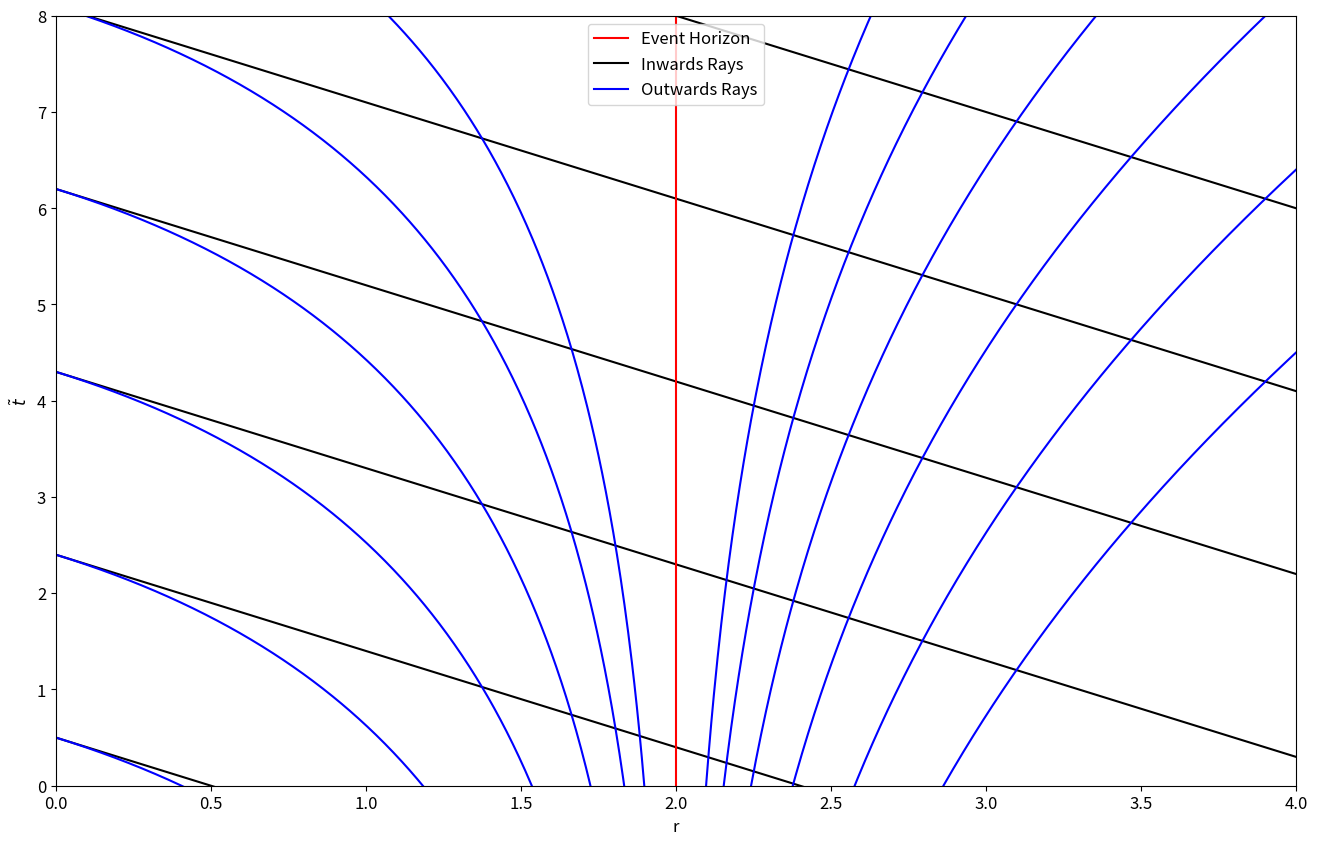
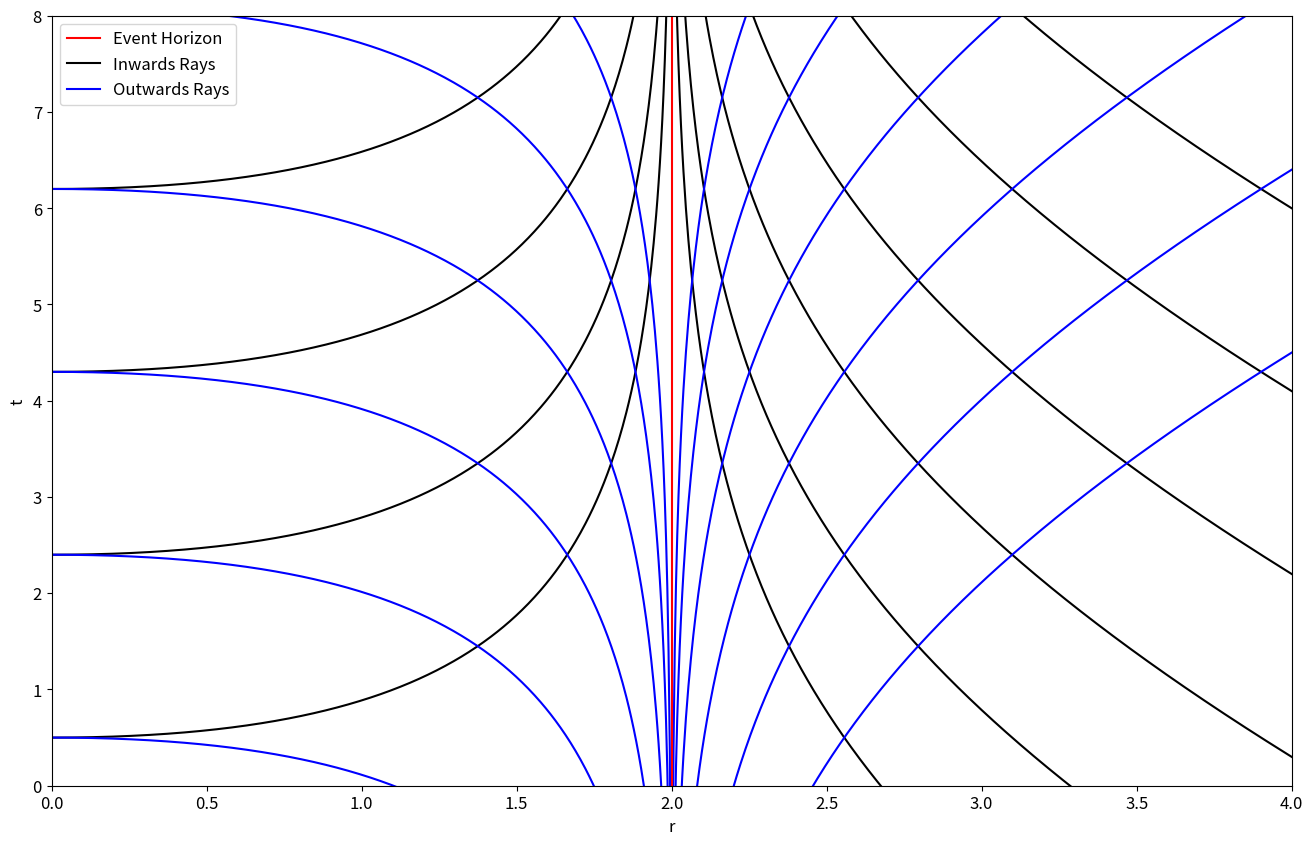

Write the Python code that produced these figures, in order.
#%%
import matplotlib.pyplot as plt
import numpy as np
#%%

N = 1000
r = np.linspace(0,4,N)

#%%
# Q3 Plot
plt.rcParams["figure.figsize"] = (16,10)
plt.rcParams.update({'font.size': 12})

plt.figure()

# constant v 
for v in np.linspace(0.5,10,6):
    v_vec = v*np.ones(N)
    tt = v_vec-r
    plt.plot(r,tt,'k')

for v in np.linspace(0.5,10,6):
    v_vec = v + 2*( r + 2*np.log(abs(r/2 - 1)))
    tt = v_vec-r
    plt.plot(r,tt,'b')

plt.plot([2 ,2],[0 ,8],'r',label = 'Event Horizon')
plt.plot([ -1 -2],[-1 -2], 'k',label = 'Inwards Rays')
plt.plot([ -1 -2],[-1 -2], 'b',label = 'Outwards Rays')
plt.xlim([0,4])
plt.ylim([0,8])
plt.xlabel('r')
plt.ylabel(r'$\tilde{t}$')
plt.legend()
plt.show()
# %%
# Q4 Plot
plt.rcParams["figure.figsize"] = (16,10)
plt.rcParams.update({'font.size': 12})

plt.figure()

# constant v 
for v in np.linspace(0.5,10,6):
    v_vec = v*np.ones(N)
    tt = v_vec-r - 2*np.log(abs(r/2 - 1))
    plt.plot(r,tt,'k')

for v in np.linspace(0.5,10,6):
    v_vec = v + 2*( r + 2*np.log(abs(r/2 - 1)))
    tt = v_vec-r- 2*np.log(abs(r/2 - 1))
    plt.plot(r,tt,'b')

plt.plot([2 ,2],[0 ,8],'r',label = 'Event Horizon')
plt.plot([ -1 -2],[-1 -2], 'k',label = 'Inwards Rays')
plt.plot([ -1 -2],[-1 -2], 'b',label = 'Outwards Rays')
plt.xlim([0,4])
plt.ylim([0,8])
plt.xlabel('r')
plt.ylabel('t')
plt.legend()
plt.show()
# %%
